The GitHub repository nishchalas-tech/netradrishti-sih-prototype contains a labelled image folder "dataset" with 2 categories: non-referable, referable. Examples follow, each with its label.

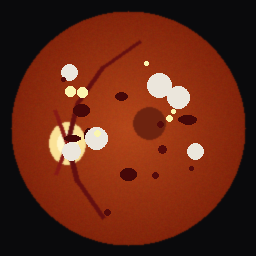
Label: referable

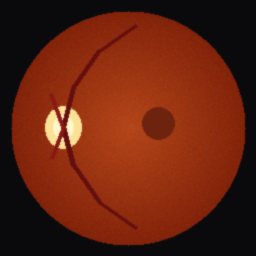
Label: non-referable

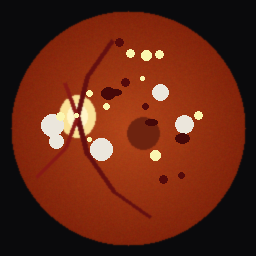
Label: referable

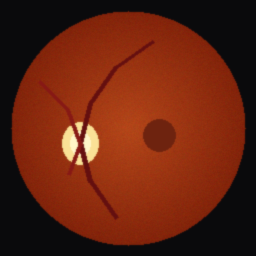
Label: non-referable

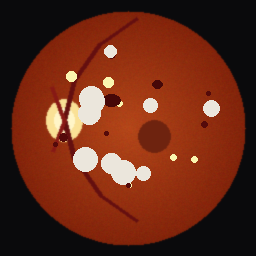
Label: referable

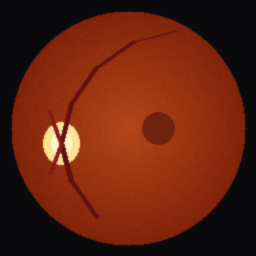
Label: non-referable
